Run: headless pygame with SDL's dummy video driver; simulated clock (each Clock.tick advances the game by its frame time, no real sleeping); random seed 0; keys injected as events and as key.get_pressed() state; mouse plan: one left click at the window centre at the start of phase 2, then a move to the lower-right quarter at the start of phase 3.
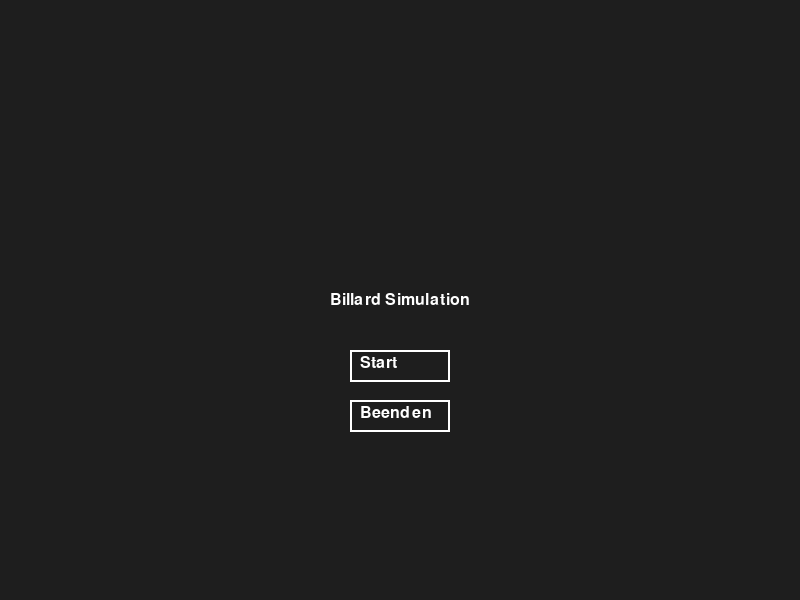
Frame 1 of 4 · flips 1–60 · no input
Frame 2 of 4 · flips 61–180 · clicked the window centre · tapped SPACE, RETURN · held RIGHT (→), D · screen unchanged from frame 1, image omitted
Frame 3 of 4 · flips 181–300 · moved the mouse to the lower-right quarter · held DOWN (↓), S · screen unchanged from frame 2, image omitted
Frame 4 of 4 · flips 301–420 · held LEFT (←), A, UP (↑), W · screen unchanged from frame 3, image omitted

The pygame program that drew these frames:

import pygame
import math
import random

# Particle class represents a billiard ball
class Particle:
    def __init__(self, x, y, r, vx, vy, mass):
        self.x = x  # x-coordinate of the particle
        self.y = y  # y-coordinate of the particle
        self.r = r  # radius of the particle
        self.vx = vx  # velocity in x direction
        self.vy = vy  # velocity in y direction
        self.mass = mass  # mass of the particle

    @property
    def velocity(self):
        return [self.vx, self.vy]  # returns velocity as a list [vx, vy]

    @property
    def speed(self):
        return math.sqrt(self.vx ** 2 + self.vy ** 2)  # calculates the speed from the velocities

    def distance(self, other_particle):
        dx = self.x - other_particle.x  # difference in x-coordinates
        dy = self.y - other_particle.y  # difference in y-coordinates
        return math.sqrt(dx * dx + dy * dy)  # calculates distance between two particles

    def update(self, canvas_width, canvas_height, particles, start, damping_factor):
        # Handles particle collisions
        for i in range(start + 1, len(particles)):
            other_particle = particles[i]
            if self.distance(other_particle) < self.r + other_particle.r:  # check if particles overlap
                res = [self.vx - other_particle.vx, self.vy - other_particle.vy]  # relative velocity
                if res[0] * (other_particle.x - self.x) + res[1] * (other_particle.y - self.y) >= 0:
                    m1 = self.mass
                    m2 = other_particle.mass
                    theta = -math.atan2(other_particle.y - self.y, other_particle.x - self.x)
                    u1 = rotate(self.velocity, theta)
                    u2 = rotate(other_particle.velocity, theta)
                    v1 = rotate([u1[0] * (m1 - m2) / (m1 + m2) + u2[0] * 2 * m2 / (m1 + m2), u1[1]], -theta)
                    v2 = rotate([u2[0] * (m2 - m1) / (m1 + m2) + u1[0] * 2 * m1 / (m1 + m2), u2[1]], -theta)

                    # Update velocities after collision
                    self.vx = v1[0]
                    self.vy = v1[1]
                    other_particle.vx = v2[0]
                    other_particle.vy = v2[1]

        # Boundary conditions
        if self.x - self.r <= 0:
            self.x = self.r

        if self.x + self.r >= canvas_width:
            self.x = canvas_width - self.r

        if (self.x - self.r <= 0 and self.vx < 0) or (self.x + self.r >= canvas_width and self.vx > 0):
            self.vx = -self.vx

        if self.y - self.r <= 0:
            self.y = self.r

        if self.y + self.r >= canvas_height:
            self.y = canvas_height - self.r

        if (self.y - self.r <= 0 and self.vy < 0) or (self.y + self.r >= canvas_height and self.vy > 0):
            self.vy = -self.vy

        # Apply damping factor to velocities
        self.vx *= damping_factor
        self.vy *= damping_factor

        # Update position
        self.x += self.vx
        self.y += self.vy        

    def draw(self, screen, lines):
        speed = self.speed  # get speed
        color = (min(int(speed * 100), 255), 0, max(255 - int(speed * 100), 0))  # color based on speed

        # Draw the particle
        pygame.draw.circle(screen, color, (int(self.x), int(self.y)), self.r)

        # Draw direction line if speed is above threshold and lines option is "ja"
        if speed > 0.2 and lines == "ja":
            direction_line_length = speed * 30 + self.r
            end_x = int(self.x + direction_line_length * self.vx / speed)
            end_y = int(self.y + direction_line_length * self.vy / speed)
            pygame.draw.line(screen, color, (int(self.x), int(self.y)), (end_x, end_y), 2)

# Function to rotate a velocity vector by a given angle theta
def rotate(velocity, theta):
    return [
        velocity[0] * math.cos(theta) - velocity[1] * math.sin(theta),
        velocity[0] * math.sin(theta) + velocity[1] * math.cos(theta)
    ]

# Function to handle user input in a graphical interface
def get_user_input(prompt, screen, font, back_button, next_button, quit_button, show_back_button, buttons=None):
    color_inactive = pygame.Color('lightskyblue3')
    color_active = pygame.Color('dodgerblue2')
    color = color_inactive
    active = False
    text = ''
    done = False
    next_screen = False
    prev_screen = False
    quit_program = False

    while not done:
        for event in pygame.event.get():
            if event.type == pygame.QUIT:
                pygame.quit()
                exit()
            if event.type == pygame.MOUSEBUTTONDOWN:
                if next_button.collidepoint(event.pos):
                    next_screen = True
                    done = True
                if show_back_button and back_button.collidepoint(event.pos):
                    prev_screen = True
                    done = True
                if quit_button.collidepoint(event.pos):
                    quit_program = True
                    done = True
                if buttons:
                    for button_text, button_rect in buttons:
                        if button_rect.collidepoint(event.pos):
                            text = button_text
                            done = True
            if event.type == pygame.KEYDOWN and not buttons:
                if event.key == pygame.K_RETURN:
                    done = True
                elif event.key == pygame.K_BACKSPACE:
                    text = text[:-1]
                else:
                    text += event.unicode

        screen.fill((30, 30, 30))

        # Draw back button if applicable
        if show_back_button:
            back_text = font.render("Zurück", True, pygame.Color('white'))
            pygame.draw.rect(screen, pygame.Color('white'), back_button, 2)
            screen.blit(back_text, (back_button.x + 10, back_button.y + 5))

        next_text = font.render("Weiter", True, pygame.Color('white'))
        quit_text = font.render("Beenden", True, pygame.Color('white'))
        prompt_text = font.render(prompt, True, pygame.Color('white'))

        screen.blit(next_text, (next_button.x + 10, next_button.y + 5))
        screen.blit(quit_text, (quit_button.x + 10, quit_button.y + 5))
        screen.blit(prompt_text, (screen.get_width() / 2 - prompt_text.get_width() / 2, 20))
        pygame.draw.rect(screen, pygame.Color('white'), next_button, 2)
        pygame.draw.rect(screen, pygame.Color('white'), quit_button, 2)

        # Draw buttons or input box
        if buttons:
            for button_text, button_rect in buttons:
                button_text_surface = font.render(button_text, True, pygame.Color('white'))
                pygame.draw.rect(screen, pygame.Color('white'), button_rect, 2)
                screen.blit(button_text_surface, (button_rect.x + 10, button_rect.y + 5))
        else:
            input_box = pygame.Rect(100, 150, 140, 32)
            txt_surface = font.render(prompt + text, True, color)
            width = max(200, txt_surface.get_width() + 10)
            input_box.w = width
            input_box.center = screen.get_rect().center
            screen.blit(txt_surface, (input_box.x + 5, input_box.y + 5))
            pygame.draw.rect(screen, color, input_box, 2)

        pygame.display.flip()

    return text, next_screen, prev_screen, quit_program

# Function to handle input for initial speed and angle of the cue ball
def get_initial_conditions(screen, font):
    prompt = "Geben Sie die Anfangsgeschwindigkeit des Queue-Balls ein (0-10): "
    speed, next_screen, _, quit_program = get_user_input(prompt, screen, font, pygame.Rect(10, 10, 100, 32), pygame.Rect(screen.get_width() - 110, 10, 100, 32), pygame.Rect(screen.get_width() / 2 - 50, screen.get_height() / 2 + 100, 100, 32), False)
    if quit_program:
        pygame.quit()
        exit()
    prompt = "Geben Sie den Winkel des Queue-Balls ein (0-360): "
    angle, next_screen, _, quit_program = get_user_input(prompt, screen, font, pygame.Rect(10, 10, 100, 32), pygame.Rect(screen.get_width() - 110, 10, 100, 32), pygame.Rect(screen.get_width() / 2 - 50, screen.get_height() / 2 + 100, 100, 32), False)
    if quit_program:
        pygame.quit()
        exit()

    return float(speed), math.radians(float(angle))

# Main function to run the simulation
def main():
    pygame.init()

    # Set up the display
    screen = pygame.display.set_mode((800, 600))
    pygame.display.set_caption("Billard Simulation")

    # Set up the clock
    clock = pygame.time.Clock()

    # Set up font for text rendering
    font = pygame.font.Font(None, 24)

    running = True
    start_screen = True

    while start_screen:
        screen.fill((30, 30, 30))
        title_text = font.render("Billard Simulation", True, pygame.Color('white'))
        screen.blit(title_text, (screen.get_width() / 2 - title_text.get_width() / 2, screen.get_height() / 2 - title_text.get_height() / 2))

        # Draw buttons
        next_button = pygame.Rect(screen.get_width() / 2 - 50, screen.get_height() / 2 + 50, 100, 32)
        quit_button = pygame.Rect(screen.get_width() / 2 - 50, screen.get_height() / 2 + 100, 100, 32)
        pygame.draw.rect(screen, pygame.Color('white'), next_button, 2)
        pygame.draw.rect(screen, pygame.Color('white'), quit_button, 2)
        next_text = font.render("Start", True, pygame.Color('white'))
        quit_text = font.render("Beenden", True, pygame.Color('white'))
        screen.blit(next_text, (next_button.x + 10, next_button.y + 5))
        screen.blit(quit_text, (quit_button.x + 10, quit_button.y + 5))

        for event in pygame.event.get():
            if event.type == pygame.QUIT:
                running = False
                start_screen = False
            if event.type == pygame.MOUSEBUTTONDOWN:
                if next_button.collidepoint(event.pos):
                    start_screen = False
                if quit_button.collidepoint(event.pos):
                    running = False
                    start_screen = False

        pygame.display.flip()

    if not running:
        return

    # Get user inputs for initial conditions
    particle_count, next_screen, _, quit_program = get_user_input("Anzahl der Kugeln: ", screen, font, pygame.Rect(10, 10, 100, 32), pygame.Rect(screen.get_width() - 110, 10, 100, 32), pygame.Rect(screen.get_width() / 2 - 50, screen.get_height() / 2 + 100, 100, 32), False)
    if quit_program:
        pygame.quit()
        exit()
    lines, next_screen, _, quit_program = get_user_input("Richtungsanzeige (ja/nein): ", screen, font, pygame.Rect(10, 10, 100, 32), pygame.Rect(screen.get_width() - 110, 10, 100, 32), pygame.Rect(screen.get_width() / 2 - 50, screen.get_height() / 2 + 100, 100, 32), False)
    if quit_program:
        pygame.quit()
        exit()
    damping_factor, next_screen, _, quit_program = get_user_input("Dämpfungsfaktor (0-1): ", screen, font, pygame.Rect(10, 10, 100, 32), pygame.Rect(screen.get_width() - 110, 10, 100, 32), pygame.Rect(screen.get_width() / 2 - 50, screen.get_height() / 2 + 100, 100, 32), False)
    if quit_program:
        pygame.quit()
        exit()

    # Convert inputs to appropriate types
    particle_count = int(particle_count)
    damping_factor = float(damping_factor)

    # Create particles
    particles = []
    for _ in range(particle_count):
        x = random.randint(20, screen.get_width() - 20)
        y = random.randint(20, screen.get_height() - 20)
        r = random.randint(10, 20)
        vx = random.uniform(-2, 2)
        vy = random.uniform(-2, 2)
        mass = random.uniform(0.5, 2)
        particles.append(Particle(x, y, r, vx, vy, mass))

    # Define pocket positions and size
    pocket_radius = 30
    pockets = [
        (pocket_radius, pocket_radius),
        (screen.get_width() - pocket_radius, pocket_radius),
        (pocket_radius, screen.get_height() - pocket_radius),
        (screen.get_width() - pocket_radius, screen.get_height() - pocket_radius)
    ]

    # Get initial conditions for the cue ball
    cue_ball_speed, cue_ball_angle = get_initial_conditions(screen, font)
    cue_ball = Particle(screen.get_width() / 2, screen.get_height() / 2, 15, cue_ball_speed * math.cos(cue_ball_angle), cue_ball_speed * math.sin(cue_ball_angle), 1)

    while running:
        for event in pygame.event.get():
            if event.type == pygame.QUIT:
                running = False

        screen.fill((30, 30, 30))

        # Update and draw particles
        for i, particle in enumerate(particles):
            particle.update(screen.get_width(), screen.get_height(), particles, i, damping_factor)

        # Update and draw cue ball
        cue_ball.update(screen.get_width(), screen.get_height(), particles, 0, damping_factor)
        cue_ball.draw(screen, lines)

        # Check for collisions with pockets for all balls
        particles = [p for p in particles if not any(math.hypot(p.x - px, p.y - py) < pocket_radius for px, py in pockets)]
        if any(math.hypot(cue_ball.x - px, cue_ball.y - py) < pocket_radius for px, py in pockets):
            cue_ball = Particle(screen.get_width() / 2, screen.get_height() / 2, 15, cue_ball_speed * math.cos(cue_ball_angle), cue_ball_speed * math.sin(cue_ball_angle), 1)

        for particle in particles:
            particle.draw(screen, lines)

        # Draw pockets
        for px, py in pockets:
            pygame.draw.circle(screen, pygame.Color('black'), (px, py), pocket_radius)

        pygame.display.flip()
        clock.tick(60)

    pygame.quit()

if __name__ == "__main__":
    main()
